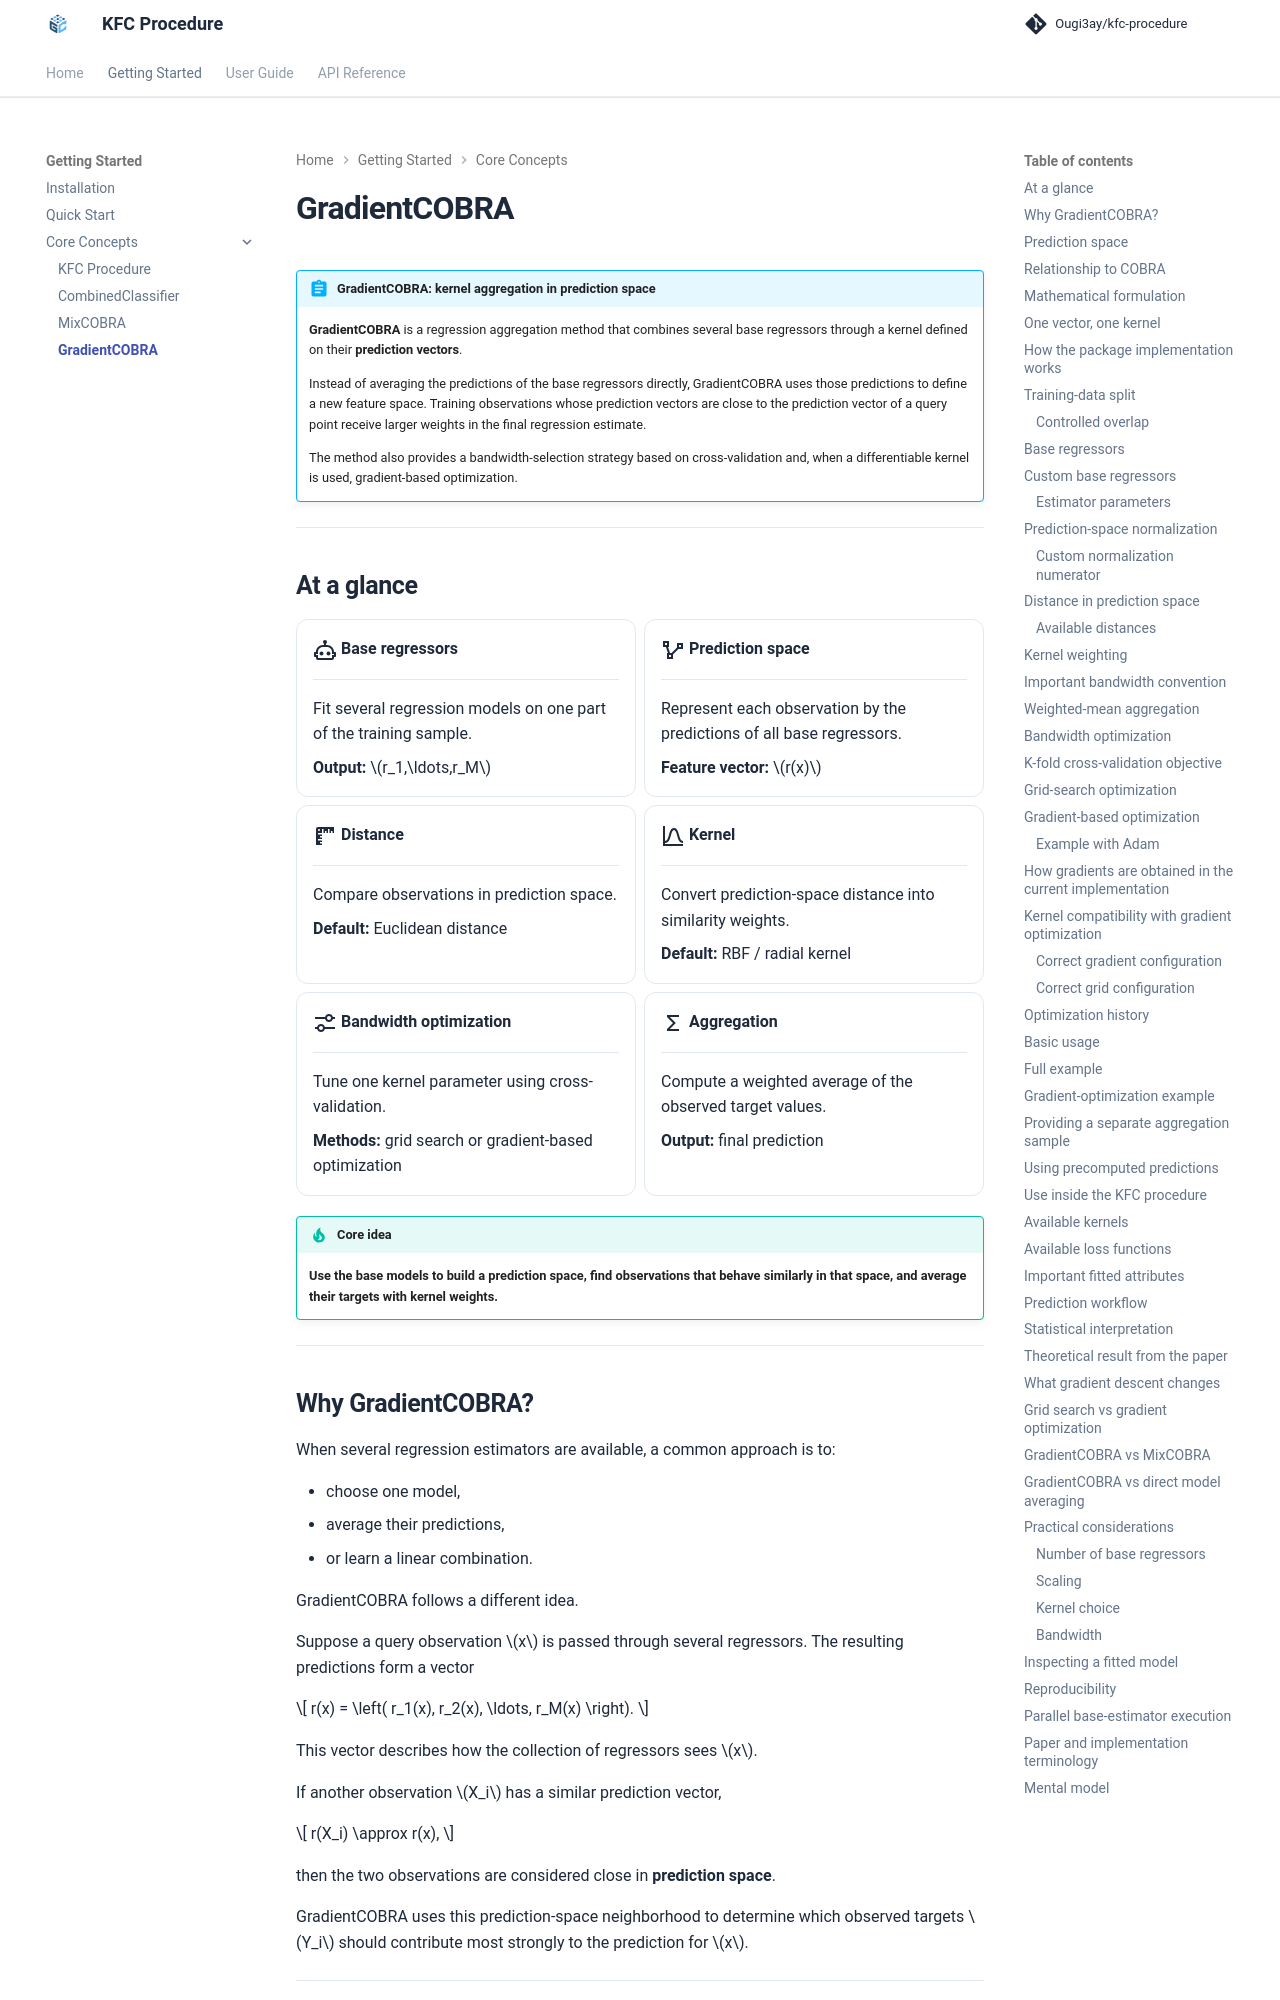

repository: Ougi3ay/kfc-procedure · page: getting-started/concepts/gradientcobra/index.html · generator: mkdocs

# GradientCOBRA

!!! abstract "GradientCOBRA: kernel aggregation in prediction space"

    **GradientCOBRA** is a regression aggregation method that combines several
    base regressors through a kernel defined on their **prediction vectors**.

    Instead of averaging the predictions of the base regressors directly,
    GradientCOBRA uses those predictions to define a new feature space. Training
    observations whose prediction vectors are close to the prediction vector of
    a query point receive larger weights in the final regression estimate.

    The method also provides a bandwidth-selection strategy based on
    cross-validation and, when a differentiable kernel is used, gradient-based
    optimization.

---
